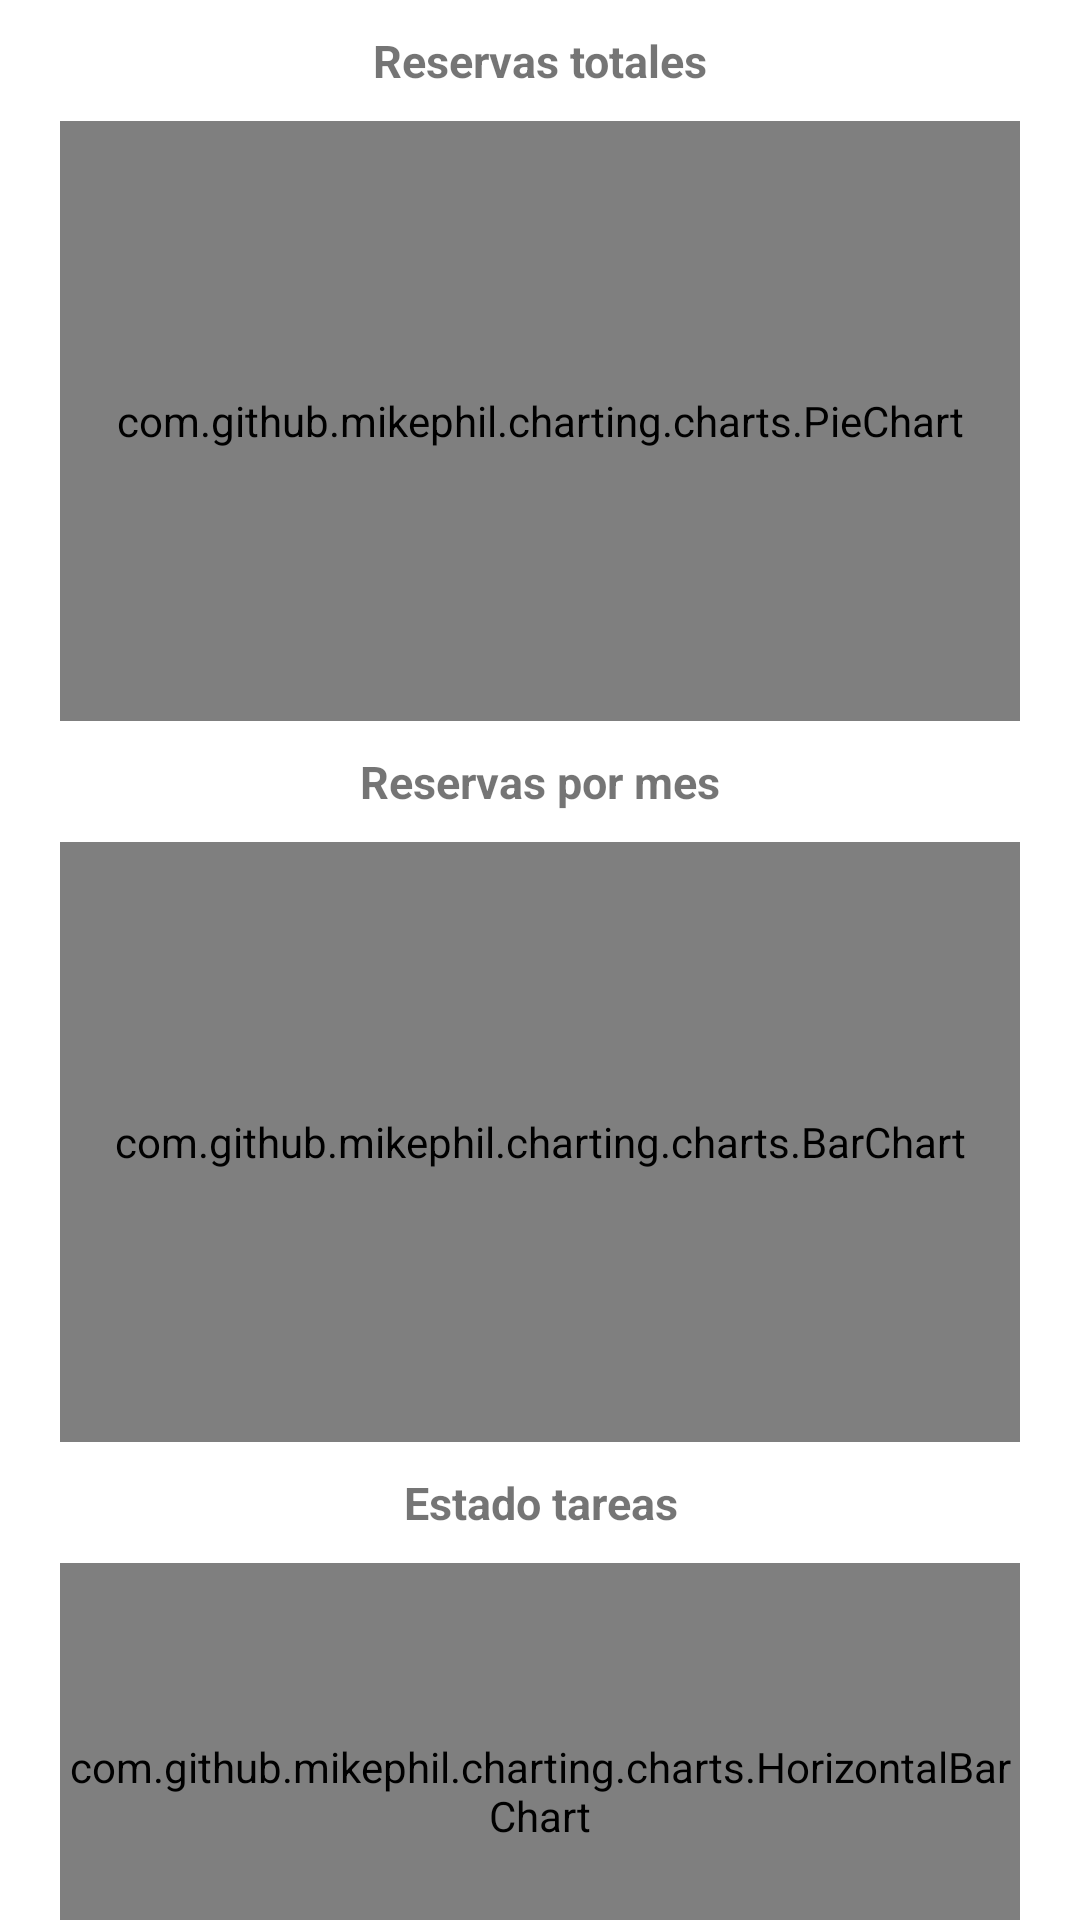

Write the Android layout XML for this screen, with the resource values it uses.
<!-- AndroidManifest.xml: application theme Theme.ReserBuddy -->
<!-- res/layout/fragment_home.xml -->
<?xml version="1.0" encoding="utf-8"?>
<LinearLayout xmlns:android="http://schemas.android.com/apk/res/android"
    xmlns:app="http://schemas.android.com/apk/res-auto"
    xmlns:tools="http://schemas.android.com/tools"
    android:layout_width="match_parent"
    android:layout_height="match_parent"
    tools:context=".ui.home.HomeFragment"
    android:orientation="vertical">


    <TextView
        android:layout_width="match_parent"
        android:layout_height="wrap_content"
        android:text="Reservas totales"
        android:textSize="15sp"
        android:textAlignment="center"
        android:textStyle="bold"
        android:layout_marginTop="10dp"
        android:layout_marginBottom="10dp"/>


    <com.github.mikephil.charting.charts.PieChart
        android:id="@+id/chart_reservas_total"
        android:layout_width="match_parent"
        android:layout_height="200dp"
        android:layout_marginLeft="20dp"
        android:layout_marginRight="20dp"
        android:background="@drawable/chart_green_rectangle" />

    <TextView
        android:layout_width="match_parent"
        android:layout_height="wrap_content"
        android:text="Reservas por mes"
        android:textSize="15sp"
        android:textAlignment="center"
        android:textStyle="bold"
        android:layout_marginTop="10dp"
        android:layout_marginBottom="10dp"/>


    <com.github.mikephil.charting.charts.BarChart
        android:id="@+id/chart_reservas_mes"
        android:layout_width="match_parent"
        android:layout_height="200dp"
        android:layout_marginLeft="20dp"
        android:layout_marginRight="20dp"
        android:background="@drawable/chart_green_rectangle" />

    <TextView
        android:layout_width="match_parent"
        android:layout_height="wrap_content"
        android:text="@string/estado_tareas"
        android:textSize="15sp"
        android:textAlignment="center"
        android:textStyle="bold"
        android:layout_marginTop="10dp"
        android:layout_marginBottom="10dp"/>


    <com.github.mikephil.charting.charts.HorizontalBarChart
        android:id="@+id/chart_tareas"
        android:layout_width="match_parent"
        android:layout_height="152dp"
        android:layout_marginLeft="20dp"
        android:layout_marginRight="20dp"
        android:background="@drawable/chart_green_rectangle" />

</LinearLayout>
<!-- resources referenced by this layout -->
<resources>
  <!-- drawable chart_green_rectangle (drawable) -->
  <?xml version="1.0" encoding="utf-8"?>
  <shape xmlns:android="http://schemas.android.com/apk/res/android"
      android:shape="rectangle">
      <solid android:color="#B1E7B3" />
      <corners android:radius="32dp" />
  
      <gradient
          android:angle="180"
          android:startColor="#6AE36A"
          android:endColor="#D9EA9A">
      </gradient>
  
  </shape>
  <string name="estado_tareas">Estado tareas</string>
  <style name="Theme.ReserBuddy" parent="Theme.MaterialComponents.Light.NoActionBar">
          
          <item name="colorPrimary">@color/greenlight</item>
          <item name="colorPrimaryVariant">@color/greenlight</item>
          <item name="colorOnPrimary">@color/black</item>
          
          <item name="colorSecondary">@color/teal_200</item>
          <item name="colorSecondaryVariant">@color/teal_700</item>
          <item name="colorOnSecondary">@color/black</item>
  
          
          <item name="android:statusBarColor">?attr/colorPrimaryVariant</item>
  
          
      </style>
  <color name="greenlight">#0F9D58</color>
  <color name="black">#FF000000</color>
  <color name="teal_200">#FF03DAC5</color>
  <color name="teal_700">#FF018786</color>
</resources>
